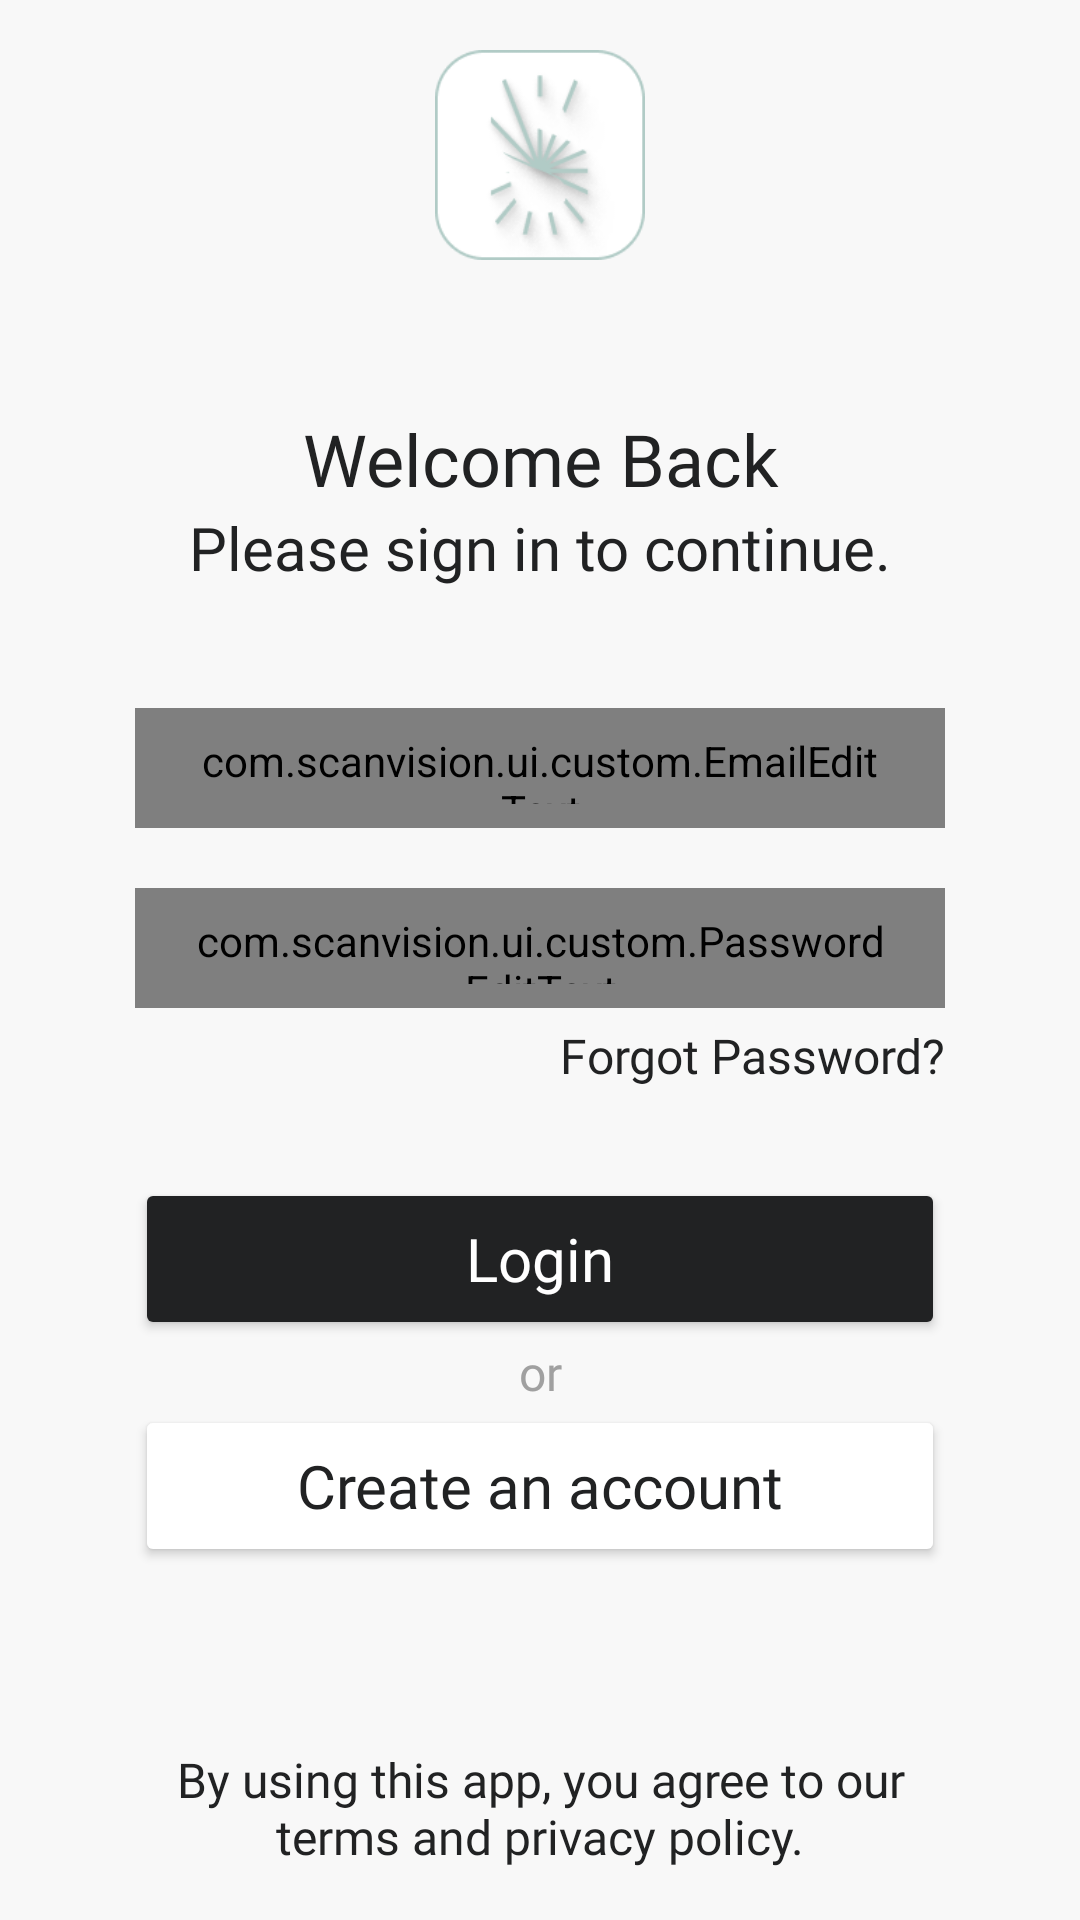

Here is an Android app screen rendered from its layout file. Give the layout XML and the strings, colors and styles it references.
<!-- AndroidManifest.xml: application theme Theme.ScanVision -->
<!-- res/layout/fragment_login.xml -->
<?xml version="1.0" encoding="utf-8"?>
<LinearLayout
    xmlns:android="http://schemas.android.com/apk/res/android"
    xmlns:app="http://schemas.android.com/apk/res-auto"
    xmlns:tools="http://schemas.android.com/tools"
    android:layout_width="match_parent"
    android:layout_height="match_parent"
    android:orientation="vertical"
    android:gravity="center"
    android:background="@color/white_2"
    android:paddingHorizontal="45dp"
    tools:context=".MainActivity">

    <ImageView
        android:layout_width="70dp"
        android:layout_height="70dp"
        android:src="@drawable/app_icon"
        android:layout_marginBottom="50dp"/>

    <TextView
        android:layout_width="match_parent"
        android:layout_height="wrap_content"
        android:text="Welcome Back"
        android:id="@+id/loginText"
        android:textSize="24sp"
        android:textAlignment="center"
        android:fontFamily="@font/nunito_sans_black"
        android:textColor="@color/black_1"/>

    <TextView
        android:layout_width="match_parent"
        android:layout_height="wrap_content"
        android:text="Please sign in to continue."
        android:id="@+id/loginText2"
        android:textSize="20sp"
        android:textAlignment="center"
        android:fontFamily="@font/nunito_sans_medium"
        android:textColor="@color/black_1"/>

    <com.scanvision.ui.custom.EmailEditText
        android:layout_width="match_parent"
        android:layout_height="40dp"
        android:id="@+id/ed_login_email"
        android:background="@drawable/custom_edittext"
        android:fontFamily="@font/nunito_sans"
        android:textSize="16sp"
        android:layout_marginTop="40dp"
        android:paddingVertical="8dp"
        android:paddingHorizontal="20dp"
        android:hint="Email"
        android:textColorHint="@color/gray"
        android:textColor="@color/black_1"
        android:drawablePadding="8dp"/>

    <FrameLayout
        android:layout_width="match_parent"
        android:layout_height="40dp"
        android:layout_marginTop="20dp">

        <com.scanvision.ui.custom.PasswordEditText
            android:layout_width="match_parent"
            android:layout_height="match_parent"
            android:id="@+id/ed_login_password"
            android:background="@drawable/custom_edittext"
            android:fontFamily="@font/nunito_sans"
            android:textSize="16sp"
            android:inputType="textPassword"
            android:paddingVertical="8dp"
            android:paddingHorizontal="20dp"
            android:hint="Password"
            android:textColorHint="@color/gray"
            android:textColor="@color/black_1"
            android:drawablePadding="8dp"/>

        <ImageView
            android:id="@+id/passwordVisibilityToggle"
            android:layout_width="wrap_content"
            android:layout_height="wrap_content"
            android:layout_gravity="end|center_vertical"
            android:padding="8dp"
            android:src="@drawable/ic_visibility_off" />
    </FrameLayout>

    <TextView
        android:layout_width="match_parent"
        android:layout_height="wrap_content"
        android:id="@+id/forgotPasswordTextView"
        android:text="Forgot Password?"
        android:textColor="@color/black_1"
        android:textAlignment="viewEnd"
        android:textSize="16sp"
        android:fontFamily="@font/nunito_sans_semibold"
        android:layout_marginTop="5dp" />

    <TextView
        android:layout_width="match_parent"
        android:layout_height="wrap_content"
        android:id="@+id/wrongCredentialsTextView"
        android:textColor="@color/red"
        android:layout_marginTop="10dp"
        android:visibility="gone"/>

    <FrameLayout
        android:layout_width="match_parent"
        android:layout_height="54dp"
        android:layout_marginTop="30dp">

        <Button
            android:layout_width="match_parent"
            android:layout_height="match_parent"
            android:text="Login"
            android:textColor="@color/white_1"
            android:id="@+id/loginButton"
            android:textSize="20sp"
            android:fontFamily="@font/nunito_sans_semibold"
            android:backgroundTint="@color/black_1"
            android:textAllCaps="false"
            android:elevation="0dp"
            app:cornerRadius="18dp"
            android:letterSpacing="0"/>

        <ProgressBar
            android:id="@+id/loginProgressBar"
            android:layout_width="wrap_content"
            android:layout_height="wrap_content"
            android:layout_gravity="center"
            android:backgroundTint="@color/black_1"
            android:tint="@color/black_1"
            android:visibility="gone"/>
    </FrameLayout>

    <TextView
        android:layout_width="match_parent"
        android:layout_height="wrap_content"
        android:id="@+id/orDividerTextView"
        android:text="or"
        android:textColor="@color/gray"
        android:textAlignment="center"
        android:textSize="16sp"
        android:fontFamily="@font/nunito_sans" />

    <Button
        android:id="@+id/goToRegisterButton"
        android:layout_width="match_parent"
        android:layout_height="54dp"
        android:text="Create an account"
        android:textColor="@color/black_1"
        android:textSize="20sp"
        android:fontFamily="@font/nunito_sans_semibold"
        android:textAllCaps="false"
        android:elevation="0dp"
        android:backgroundTint="@color/white_1"
        app:cornerRadius="18dp"
        android:letterSpacing="0"/>

    <TextView
        android:layout_width="match_parent"
        android:layout_height="wrap_content"
        android:id="@+id/privacyPolicyTextView"
        android:text="By using this app, you agree to our terms and privacy policy."
        android:textColor="@color/black_1"
        android:textAlignment="center"
        android:textSize="16sp"
        android:fontFamily="@font/nunito_sans_semibold"
        android:layout_marginTop="60dp" />

</LinearLayout>
<!-- resources referenced by this layout -->
<resources>
  <color name="black_1">#FF212223</color>
  <color name="gray">#FFA0A0A0</color>
  <color name="red">#FFFF6767</color>
  <color name="white_1">#FFFFFFFF</color>
  <color name="white_2">#FFF8F8F8</color>
  <!-- drawable app_icon: png bitmap (drawable, 11881 bytes) -->
  <!-- drawable custom_edittext (drawable) -->
  <?xml version="1.0" encoding="utf-8"?>
  <shape xmlns:android="http://schemas.android.com/apk/res/android"
      android:shape="rectangle">
  
      <stroke
          android:width="1dp"
          android:color="@color/black_1"/>
  
      <corners
          android:radius="15dp"/>
  
  </shape>
  <style name="Theme.ScanVision" parent="Theme.MaterialComponents.Light.NoActionBar">
          
          <item name="android:statusBarColor">@color/white_2</item>
      </style>
</resources>
